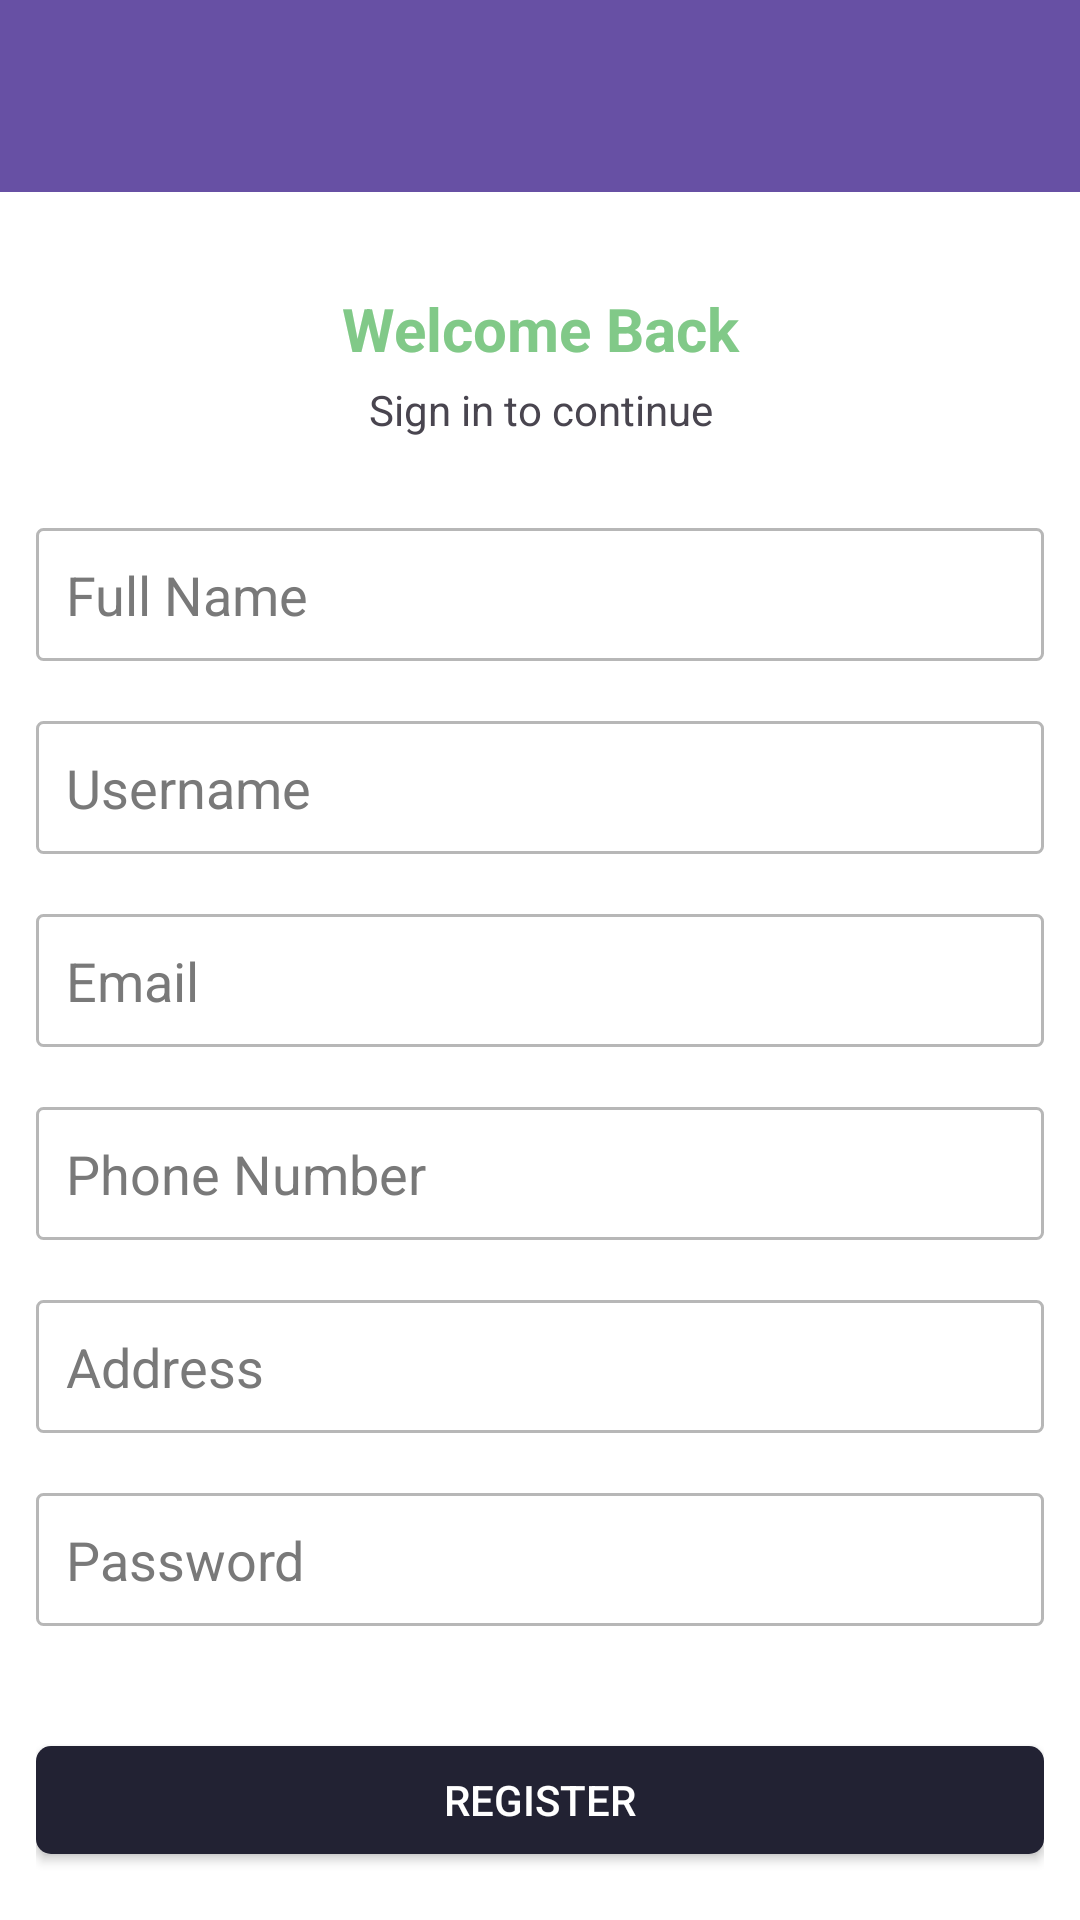

Layout XML and referenced resources for this Android screen:
<!-- AndroidManifest.xml: application theme Theme.HungerHelp -->
<!-- res/layout/activity_register.xml -->
<?xml version="1.0" encoding="utf-8"?>
<LinearLayout xmlns:android="http://schemas.android.com/apk/res/android"
    xmlns:tools="http://schemas.android.com/tools"
    android:layout_width="match_parent"
    android:layout_height="match_parent"
    android:orientation="vertical"
    android:background="@color/white"
    tools:context=".RegisterActivity">

    <androidx.appcompat.widget.Toolbar
        android:id="@+id/toolbar"
        android:layout_width="match_parent"
        android:layout_height="wrap_content"
        android:background="?attr/colorPrimary"
        android:theme="@style/ThemeOverlay.AppCompat.ActionBar"
        android:popupTheme="@style/ThemeOverlay.AppCompat.Light" />


    <LinearLayout
        android:layout_width="match_parent"
        android:layout_height="match_parent"
        android:padding="12dp"
        android:orientation="vertical">

        <TextView
            android:layout_width="match_parent"
            android:layout_height="wrap_content"
            android:textSize="20sp"
            android:textStyle="bold"
            android:layout_marginTop="20sp"
            android:textAlignment="center"
            android:textColor="@color/green_color"
            android:text="Welcome Back"/>

        <TextView
            android:layout_width="match_parent"
            android:layout_height="wrap_content"
            android:textAlignment="center"
            android:layout_marginTop="4dp"
            android:layout_marginBottom="30dp"
            android:text="Sign in to continue"/>

        <EditText
            android:id="@+id/editTextFullName"
            android:layout_width="match_parent"
            android:layout_height="wrap_content"
            android:hint="Full Name"
            android:textColorHint="#797979"
            android:textColor="@color/black"
            android:padding="10dp"
            android:background="@drawable/edit_text_border"
            android:layout_marginBottom="20sp"
            android:inputType="textPersonName" />

        <EditText
            android:id="@+id/editTextUsername"
            android:layout_width="match_parent"
            android:layout_height="wrap_content"
            android:hint="Username"
            android:textColorHint="#797979"
            android:textColor="@color/black"
            android:padding="10dp"
            android:background="@drawable/edit_text_border"
            android:layout_marginBottom="20sp"
            android:inputType="text" />

        <EditText
            android:id="@+id/editTextEmail"
            android:layout_width="match_parent"
            android:layout_height="wrap_content"
            android:hint="Email"
            android:textColorHint="#797979"
            android:textColor="@color/black"
            android:padding="10dp"
            android:background="@drawable/edit_text_border"
            android:layout_marginBottom="20sp"
            android:inputType="textEmailAddress" />

        <EditText
            android:id="@+id/editTextPhoneNumber"
            android:layout_width="match_parent"
            android:layout_height="wrap_content"
            android:hint="Phone Number"
            android:textColorHint="#797979"
            android:textColor="@color/black"
            android:padding="10dp"
            android:background="@drawable/edit_text_border"
            android:layout_marginBottom="20sp"
            android:inputType="phone" />

        <EditText
            android:id="@+id/editTextAddress"
            android:layout_width="match_parent"
            android:layout_height="wrap_content"
            android:hint="Address"
            android:textColorHint="#797979"
            android:textColor="@color/black"
            android:padding="10dp"
            android:background="@drawable/edit_text_border"
            android:layout_marginBottom="20sp"
            android:inputType="text" />

        <EditText
            android:id="@+id/editTextPassword"
            android:layout_width="match_parent"
            android:layout_height="wrap_content"
            android:hint="Password"
            android:textColorHint="#797979"
            android:textColor="@color/black"
            android:padding="10dp"
            android:background="@drawable/edit_text_border"
            android:layout_marginBottom="20sp"
            android:inputType="textPassword" />

        <Button
            android:id="@+id/buttonRegister"
            android:layout_marginTop="20dp"
            android:layout_width="match_parent"
            android:layout_height="wrap_content"
            android:background="@drawable/button_login"
            android:layout_marginBottom="10dp"
            android:text="Register"
            android:textColor="@android:color/white" />

    </LinearLayout>

</LinearLayout>
<!-- resources referenced by this layout -->
<resources>
  <color name="black">#FF000000</color>
  <color name="green_color">#81C988</color>
  <color name="white">#FFFFFFFF</color>
  <!-- drawable button_login (drawable) -->
  <?xml version="1.0" encoding="utf-8"?>
  <shape xmlns:android="http://schemas.android.com/apk/res/android">
      <solid android:color="@color/black_pav_color" />
      <corners android:radius="5dp" />
  </shape>
  <!-- drawable edit_text_border (drawable) -->
  <?xml version="1.0" encoding="utf-8"?>
  <shape xmlns:android="http://schemas.android.com/apk/res/android">
      <solid android:color="@android:color/white" />
      <stroke
          android:width="1dp"
          android:color="#B7B7B7" />
      <corners android:radius="2dp" />
  </shape>
  <style name="Theme.HungerHelp" parent="Base.Theme.HungerHelp" />
  <color name="black_pav_color">#222233</color>
  <style name="Base.Theme.HungerHelp" parent="Theme.Material3.DayNight.NoActionBar">
          
          
      </style>
</resources>
